Run: headless pygame with SDL's dummy video driver; simulated clock (each Clock.tick advances the game by its frame time, no real sleeping); random seed 0; keys injected as events and as key.get_pressed() state; no mouse input.
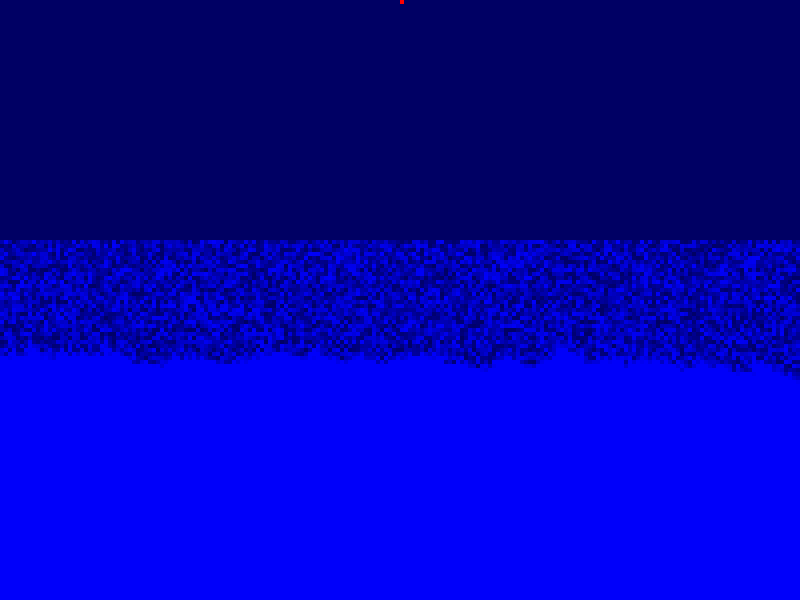
Frame 1 of 4 · flips 1–60 · no input
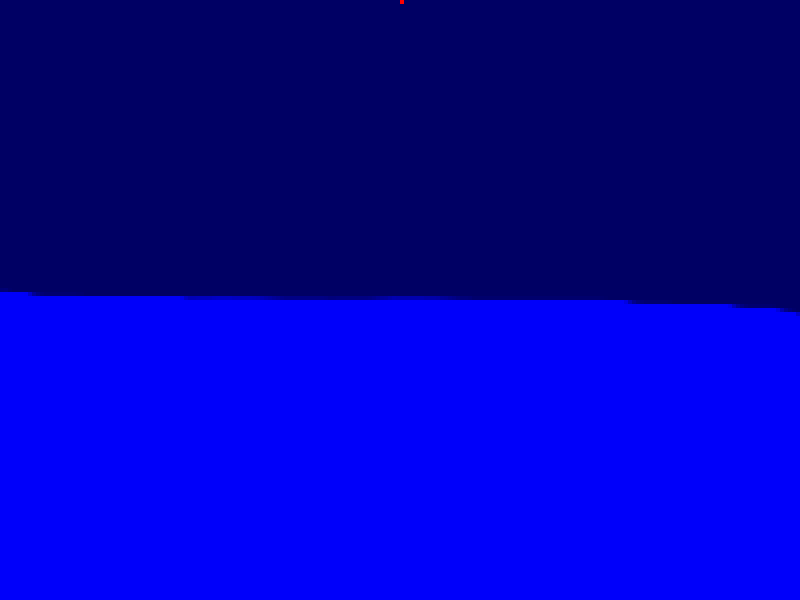
Frame 2 of 4 · flips 61–180 · tapped SPACE, RETURN · held RIGHT (→), D
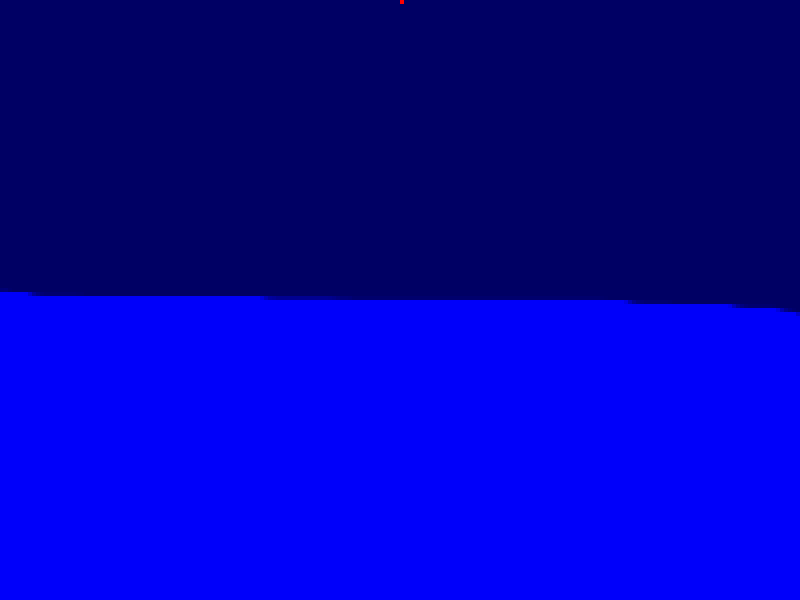
Frame 3 of 4 · flips 181–300 · held DOWN (↓), S
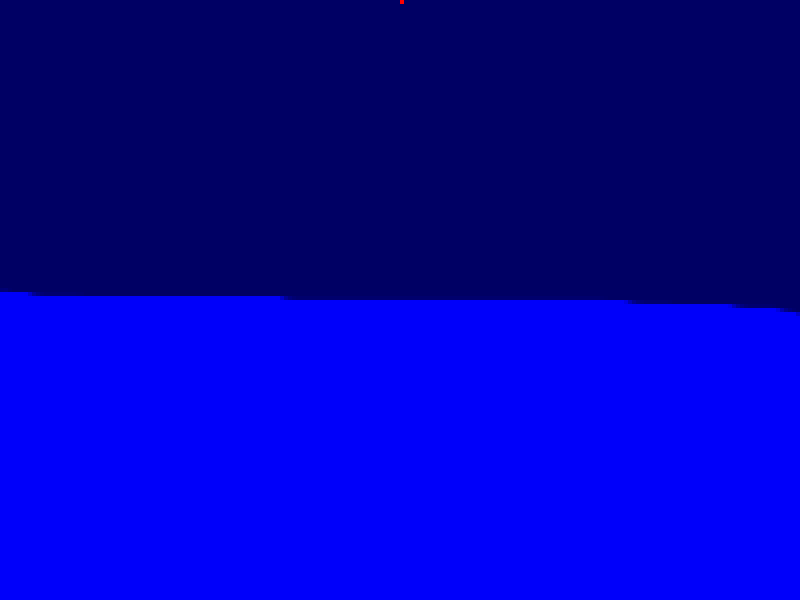
Frame 4 of 4 · flips 301–420 · held LEFT (←), A, UP (↑), W

The pygame program that drew these frames:

import pygame
import random

# Configurações iniciais
width, height = 800, 600
cell_size = 4
grid_width, grid_height = width // cell_size, height // cell_size
max_water_amount = 50

# Inicializando o Pygame
pygame.init()
screen = pygame.display.set_mode((width, height))
clock = pygame.time.Clock()

# Criando a grade e preenchendo com água
grid = [[random.randint(0, max_water_amount) for _ in range(grid_width)] for _ in range(grid_height)]

# Adicionando bloco
block = pygame.Rect(grid_width // 2 * cell_size, 0, cell_size, cell_size)
block_falling = True
block_speed = 100

# Função para atualizar a grade
def update_grid(grid):
    new_grid = [[0 for _ in range(grid_width)] for _ in range(grid_height)]

    for y in range(grid_height - 1, -1, -1):
        for x in range(grid_width):
            water_amount = grid[y][x]

            if water_amount > 0:
                # Primeiro, tente mover a água para baixo (gravidade)
                if y < grid_height - 1:
                    remaining_space = max_water_amount - new_grid[y + 1][x]
                    transfer_amount = min(water_amount, remaining_space)
                    new_grid[y + 1][x] += transfer_amount
                    water_amount -= transfer_amount

                # Em seguida, tente mover a água para os lados
                for dx in [-1, 1]:
                    if 0 <= x + dx < grid_width:
                        remaining_space = max_water_amount - new_grid[y][x + dx]
                        transfer_amount = min(water_amount // 2, remaining_space)
                        new_grid[y][x + dx] += transfer_amount
                        water_amount -= transfer_amount

                # Mantenha o restante da água na célula atual
                new_grid[y][x] += water_amount

    return new_grid

# Função para desenhar a grade na tela
def draw_grid(grid, screen):
    for y in range(grid_height):
        for x in range(grid_width):
            water_amount = grid[y][x]
            color = (0, 0, min(255, 100 + water_amount * 3))
            pygame.draw.rect(screen, color, (x * cell_size, y * cell_size, cell_size, cell_size))

def check_block_collision(grid, block):
    block_cell_x, block_cell_y = block.x // cell_size, block.y // cell_size
    if block_cell_y < grid_height - 1 and grid[block_cell_y + 1][block_cell_x] > 0:
        return True
    return False

# Loop principal do jogo
running = True
while running:
    # Processando eventos
    for event in pygame.event.get():
        if event.type == pygame.QUIT:
            running = False

    # Atualizando a posição do bloco
    if block_falling:
        if check_block_collision(grid, block):
            block_falling = False
            grid[block.y // cell_size][block.x // cell_size] -= 10  # Propagação da energia na superfície da água
        else:
            block.y += block_speed

    # Atualizando a grade
    grid = update_grid(grid)

    # Desenhando a grade e o bloco na tela
    screen.fill((255, 255, 255))
    draw_grid(grid, screen)
    pygame.draw.rect(screen, (255, 0, 0), block)
    pygame.display.flip()

    # Limitando a taxa de quadros
    clock.tick(30)

pygame.quit()
